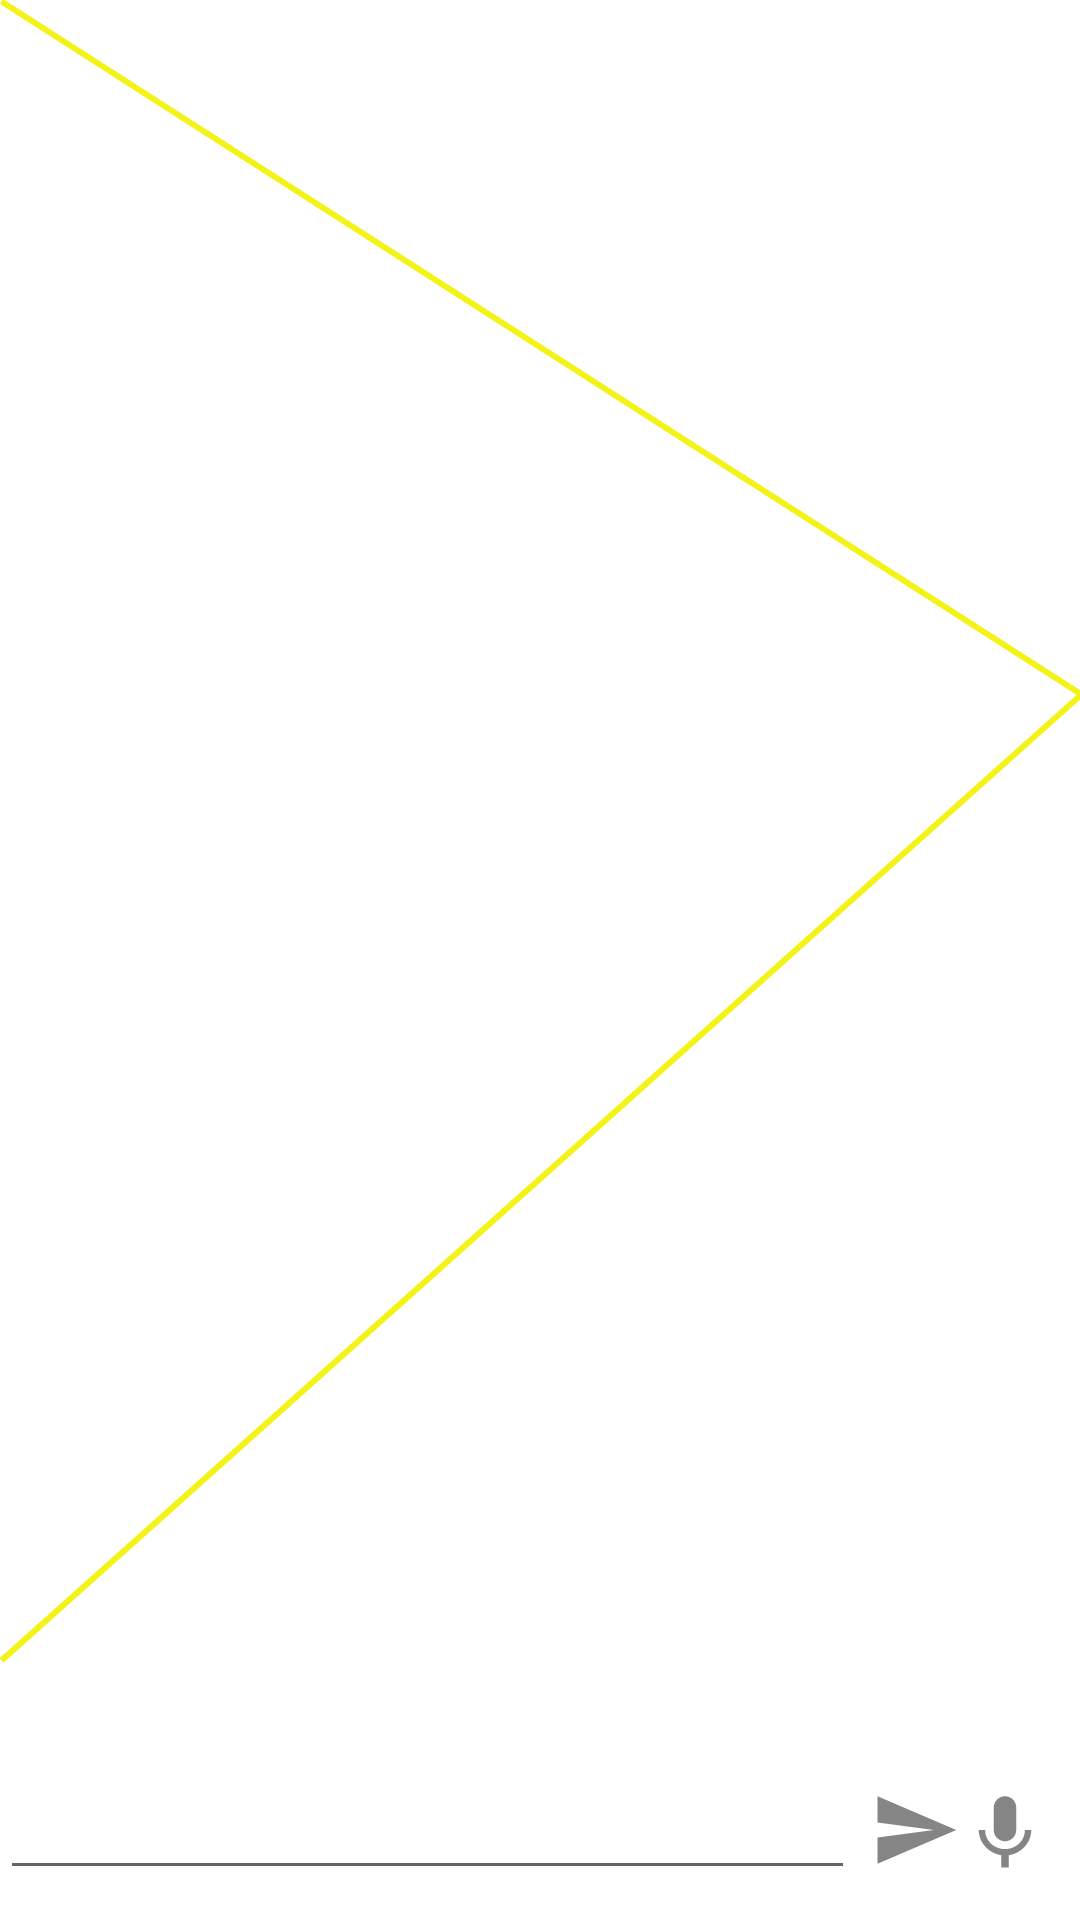

Write the Android layout XML for this screen, with the resource values it uses.
<!-- AndroidManifest.xml: application theme AppTheme -->
<!-- res/layout/fragment_my_chat.xml -->
<?xml version="1.0" encoding="utf-8"?>
<androidx.constraintlayout.widget.ConstraintLayout xmlns:android="http://schemas.android.com/apk/res/android"
    android:layout_width="match_parent"
    android:layout_height="match_parent"
    xmlns:app="http://schemas.android.com/apk/res-auto"
    android:background="@drawable/vector_chat_background">

    <RelativeLayout
        android:id="@+id/rl_chat"
        android:layout_width="match_parent"
        android:layout_height="0dp"
        app:layout_constraintBottom_toTopOf="@+id/et_chat"
        app:layout_constraintTop_toTopOf="parent"/>

    <com.google.android.material.textfield.TextInputEditText
        android:id="@+id/et_chat"
        android:layout_width="0dp"
        android:layout_height="wrap_content"
        android:layout_marginRight="@dimen/size_5dp"
        android:layout_marginBottom="@dimen/size_10dp"
        app:layout_constraintBottom_toBottomOf="parent"
        app:layout_constraintStart_toStartOf="parent"
        app:layout_constraintEnd_toStartOf="@+id/im_text_message_send" />

    <ImageButton
        android:id="@+id/im_text_message_send"
        android:layout_width="30dp"
        android:layout_height="30dp"
        app:layout_goneMarginRight="@dimen/size_5dp"
        android:layout_marginBottom="@dimen/size_15dp"
        android:background="@drawable/ic_send_message"
        app:layout_constraintBottom_toBottomOf="parent"
        app:layout_constraintEnd_toStartOf="@+id/im_voice_message_send" />

    <ImageButton
        android:id="@+id/im_voice_message_send"
        android:layout_width="30dp"
        android:layout_height="30dp"
        android:layout_marginRight="@dimen/size_10dp"
        android:layout_marginBottom="@dimen/size_15dp"
        android:background="@drawable/ic_send_voice"
        app:layout_constraintBottom_toBottomOf="parent"
        app:layout_constraintEnd_toEndOf="parent"/>


</androidx.constraintlayout.widget.ConstraintLayout>
<!-- resources referenced by this layout -->
<resources>
  <dimen name="size_10dp">10dp</dimen>
  <dimen name="size_15dp">15dp</dimen>
  <dimen name="size_5dp">5dp</dimen>
  <!-- drawable ic_send_message (drawable-anydpi) -->
  <vector xmlns:android="http://schemas.android.com/apk/res/android"
      android:width="24dp"
      android:height="24dp"
      android:viewportWidth="24"
      android:viewportHeight="24"
      android:tint="#333333"
      android:alpha="0.6">
      <path
          android:fillColor="@android:color/white"
          android:pathData="M2.01,21L23,12 2.01,3 2,10l15,2 -15,2z"/>
  </vector>
  <!-- drawable ic_send_voice (drawable-anydpi) -->
  <vector xmlns:android="http://schemas.android.com/apk/res/android"
      android:width="24dp"
      android:height="24dp"
      android:viewportWidth="24"
      android:viewportHeight="24"
      android:tint="#333333"
      android:alpha="0.6">
      <path
          android:fillColor="@android:color/white"
          android:pathData="M12,15c1.66,0 2.99,-1.34 2.99,-3L15,6c0,-1.66 -1.34,-3 -3,-3S9,4.34 9,6v6c0,1.66 1.34,3 3,3zM17.3,12c0,3 -2.54,5.1 -5.3,5.1S6.7,15 6.7,12L5,12c0,3.42 2.72,6.23 6,6.72L11,22h2v-3.28c3.28,-0.48 6,-3.3 6,-6.72h-1.7z"/>
  </vector>
  <!-- drawable vector_chat_background (drawable) -->
  <vector xmlns:android="http://schemas.android.com/apk/res/android"
      android:width="360dp"
      android:height="640dp"
      android:viewportWidth="360"
      android:viewportHeight="640">
    <group>
      <clip-path
          android:pathData="M0,0h360v640h-360z"/>
      <path
          android:pathData="M0,0h360v640h-360z"
          android:fillColor="#f1f1f1"/>
      <path
          android:pathData="M0,0h360v640h-360z"
          android:fillColor="#fff"/>
      <path
          android:pathData="M0.5,0.5 L360.5,231.5"
          android:strokeWidth="2"
          android:fillColor="#0fe"
          android:strokeColor="#14e8da"/>
      <path
          android:pathData="M360.5,231.5L0.5,553.5"
          android:strokeWidth="2"
          android:fillColor="#00000000"
          android:strokeColor="#14e8da"/>
      <path
          android:pathData="M0,0h360v640h-360z"
          android:fillColor="#fff"/>
      <path
          android:pathData="M0.5,0.5 L248,159.313 360.5,231.5"
          android:strokeWidth="2"
          android:fillColor="#0fe"
          android:strokeColor="#f3f317"/>
      <path
          android:pathData="M360.5,231.5L0.5,553.5"
          android:strokeWidth="2"
          android:fillColor="#00000000"
          android:strokeColor="#f3f317"/>
    </group>
  </vector>
  <style name="AppTheme" parent="Theme.MaterialComponents.Light.NoActionBar.Bridge">
          
          <item name="colorPrimary">@color/colorPrimary</item>
          <item name="colorPrimaryDark">@color/colorBlack</item>
          <item name="colorAccent">@color/colorAccent</item>
          <item name="android:windowNoTitle">true</item>
      </style>
  <color name="colorPrimary">#102E47</color>
  <color name="colorBlack">#000000</color>
  <color name="colorAccent">#03DAC5</color>
</resources>
